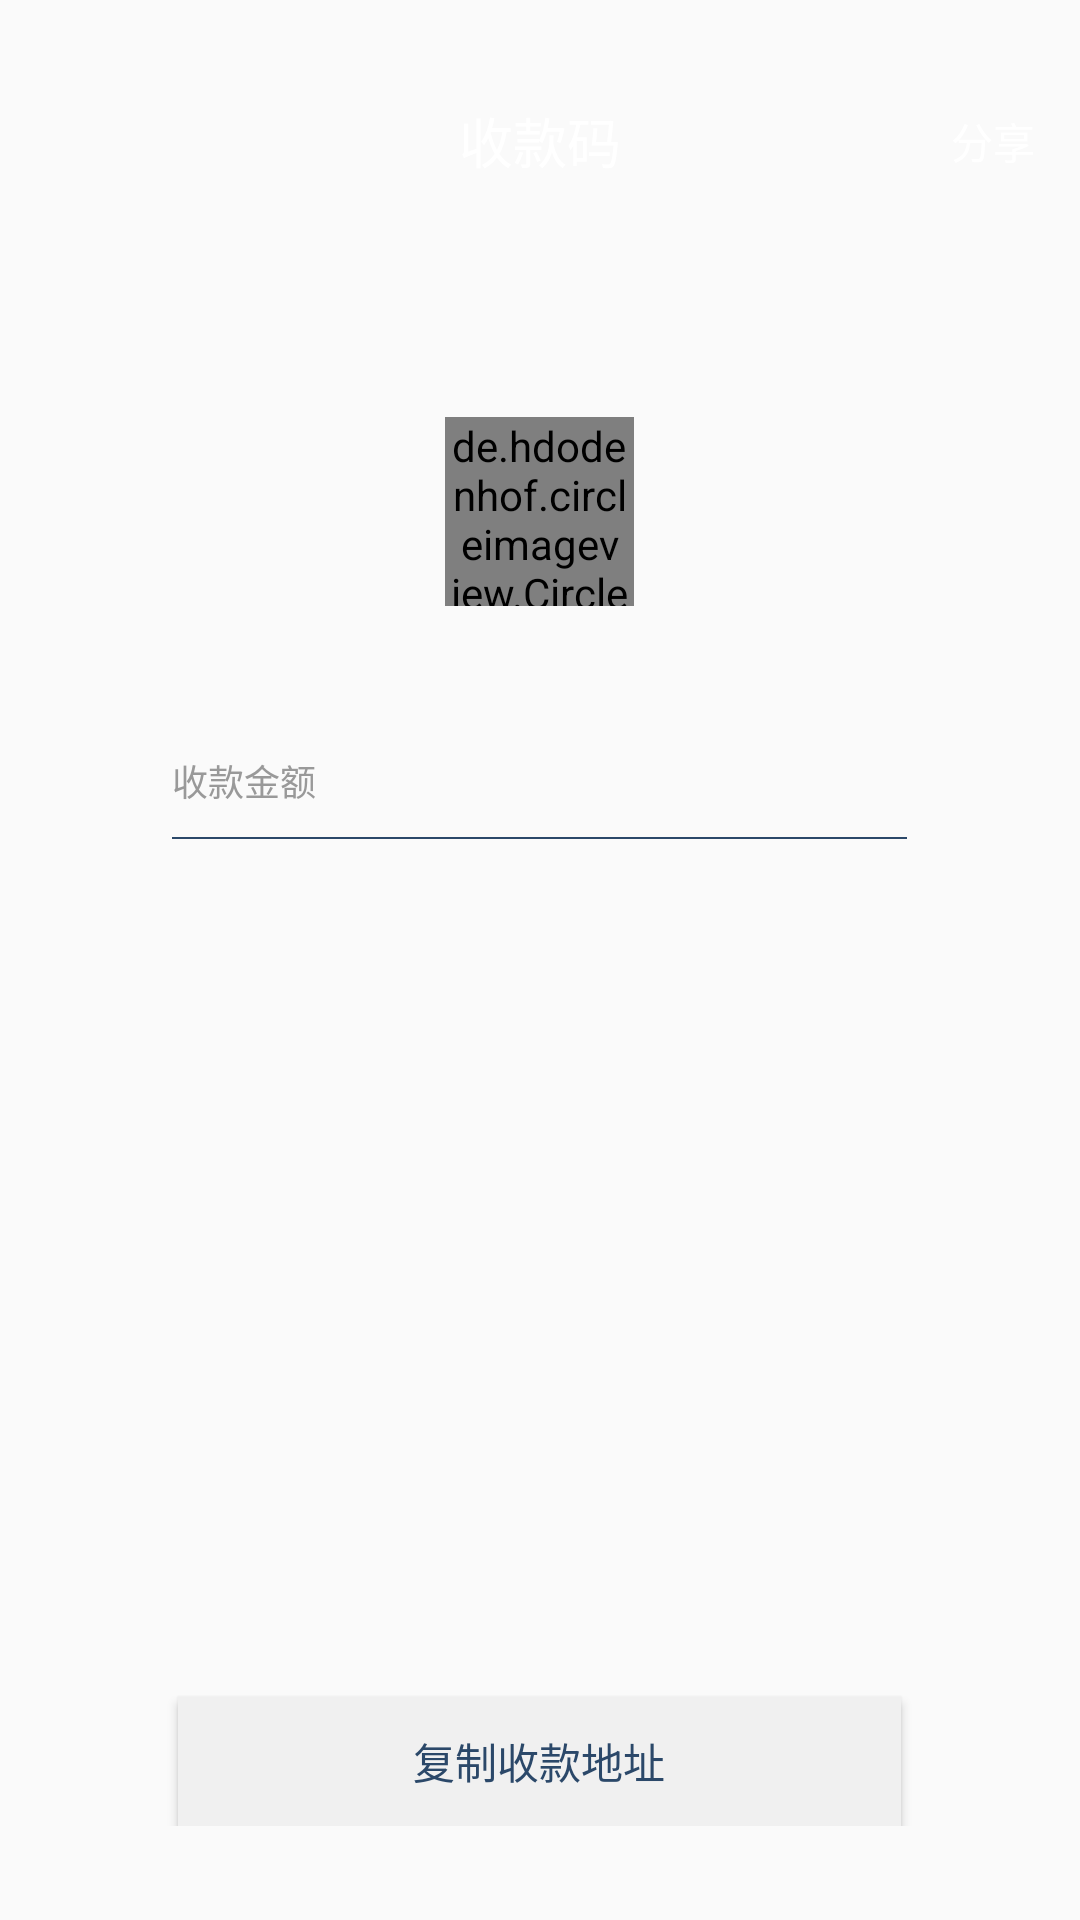

Layout XML and referenced resources for this Android screen:
<!-- AndroidManifest.xml: application theme AppTheme.NoActionBar -->
<!-- res/layout/activity_gathering_qrcode.xml -->
<?xml version="1.0" encoding="utf-8"?>
<LinearLayout xmlns:android="http://schemas.android.com/apk/res/android"
    android:layout_width="match_parent"
    android:layout_height="match_parent"
    android:focusable="true"
    android:focusableInTouchMode="true"

    android:orientation="vertical">

    <RelativeLayout
        android:id="@+id/rl_header"
        android:layout_width="match_parent"
        android:layout_height="202dp">

        <LinearLayout
            android:layout_width="match_parent"
            android:layout_height="170dp"
            android:background="@drawable/mine_header_bg_shape"
            android:orientation="vertical">

            <RelativeLayout
                android:layout_width="match_parent"
                android:layout_height="48dp"
                android:layout_marginTop="23dp">

                <LinearLayout
                    android:id="@+id/lly_back"
                    android:layout_width="40dp"
                    android:layout_height="wrap_content"
                    android:layout_centerVertical="true"
                    android:layout_marginLeft="5dp"
                    android:gravity="center"
                    android:orientation="vertical">

                    <ImageView
                        android:layout_width="9dp"
                        android:layout_height="16dp"
                        android:src="@mipmap/ic_back_white" />

                </LinearLayout>

                <TextView
                    android:layout_width="wrap_content"
                    android:layout_height="wrap_content"
                    android:layout_centerHorizontal="true"
                    android:layout_centerVertical="true"
                    android:text="@string/gathering_qrcode_title"
                    android:textColor="@color/white"
                    android:textSize="18sp" />

                <LinearLayout
                    android:id="@+id/rl_btn"
                    android:layout_width="wrap_content"
                    android:layout_height="wrap_content"
                    android:layout_alignParentEnd="true"
                    android:layout_alignParentRight="true"
                    android:layout_centerVertical="true"
                    android:layout_marginEnd="5dp"
                    android:layout_marginRight="5dp"
                    android:gravity="center"
                    android:orientation="horizontal">


                    <TextView
                        android:layout_width="wrap_content"
                        android:layout_height="wrap_content"
                        android:layout_marginLeft="10dp"
                        android:layout_marginRight="10dp"
                        android:text="@string/gathering_qrcode_share"
                        android:textColor="@color/white"
                        android:textSize="14sp" />
                </LinearLayout>
            </RelativeLayout>

        </LinearLayout>

        <de.hdodenhof.circleimageview.CircleImageView
            android:id="@+id/civ_wallet_logo"
            android:layout_width="63dp"
            android:layout_height="63dp"
            android:layout_alignParentBottom="true"
            android:layout_centerHorizontal="true"
            android:scaleType="centerCrop"
            android:src="@mipmap/head2" />
    </RelativeLayout>

    <ScrollView
        android:layout_width="match_parent"
        android:layout_height="wrap_content">

        <LinearLayout
            android:layout_width="match_parent"
            android:layout_height="wrap_content"
            android:gravity="center_horizontal"
            android:orientation="vertical">

            <TextView
                android:id="@+id/tv_wallet_address"
                android:layout_width="245dp"
                android:layout_height="wrap_content"
                android:layout_marginTop="13dp"
                android:maxLines="2"
                android:textColor="@color/discovery_application_item_name_color"
                android:textSize="12sp" />


            <EditText
                android:id="@+id/et_gathering_money"
                android:layout_width="245dp"
                android:layout_height="wrap_content"
                android:layout_marginTop="20dp"
                android:background="@null"
                android:hint="@string/gathering_qrcode_gathering_money"
                android:inputType="numberDecimal"
                android:textColor="@color/discovery_application_item_name_color"
                android:textColorHint="@color/property_ico_worth_color"
                android:textSize="12sp" />

            <View
                android:layout_width="245dp"
                android:layout_height="0.75dp"
                android:layout_marginTop="10dp"
                android:background="@color/discovery_application_item_name_color" />


            <ImageView
                android:id="@+id/iv_gathering_qrcode"
                android:layout_width="241dp"
                android:layout_height="241dp"
                android:layout_marginTop="20dp"
                android:scaleType="fitXY" />

            <Button
                android:id="@+id/btn_copy_address"
                android:layout_width="241dp"
                android:layout_height="43dp"
                android:layout_marginTop="25dp"
                android:background="@color/item_divider_bg_color"
                android:text="@string/gathering_qrcode_copy_gathering_address"
                android:textColor="@color/discovery_application_item_name_color" />

        </LinearLayout>
    </ScrollView>

</LinearLayout>
<!-- resources referenced by this layout -->
<resources>
  <color name="discovery_application_item_name_color">#2b4869</color>
  <color name="item_divider_bg_color">#F0F0F0</color>
  <color name="property_ico_worth_color">#999999</color>
  <color name="white">#ffffffff</color>
  <string name="gathering_qrcode_copy_gathering_address">复制收款地址</string>
  <string name="gathering_qrcode_gathering_money">收款金额</string>
  <string name="gathering_qrcode_share">分享</string>
  <string name="gathering_qrcode_title">收款码</string>
  <style name="AppTheme.NoActionBar">
          <item name="windowActionBar">false</item>
          <item name="windowNoTitle">true</item>
      </style>
</resources>
